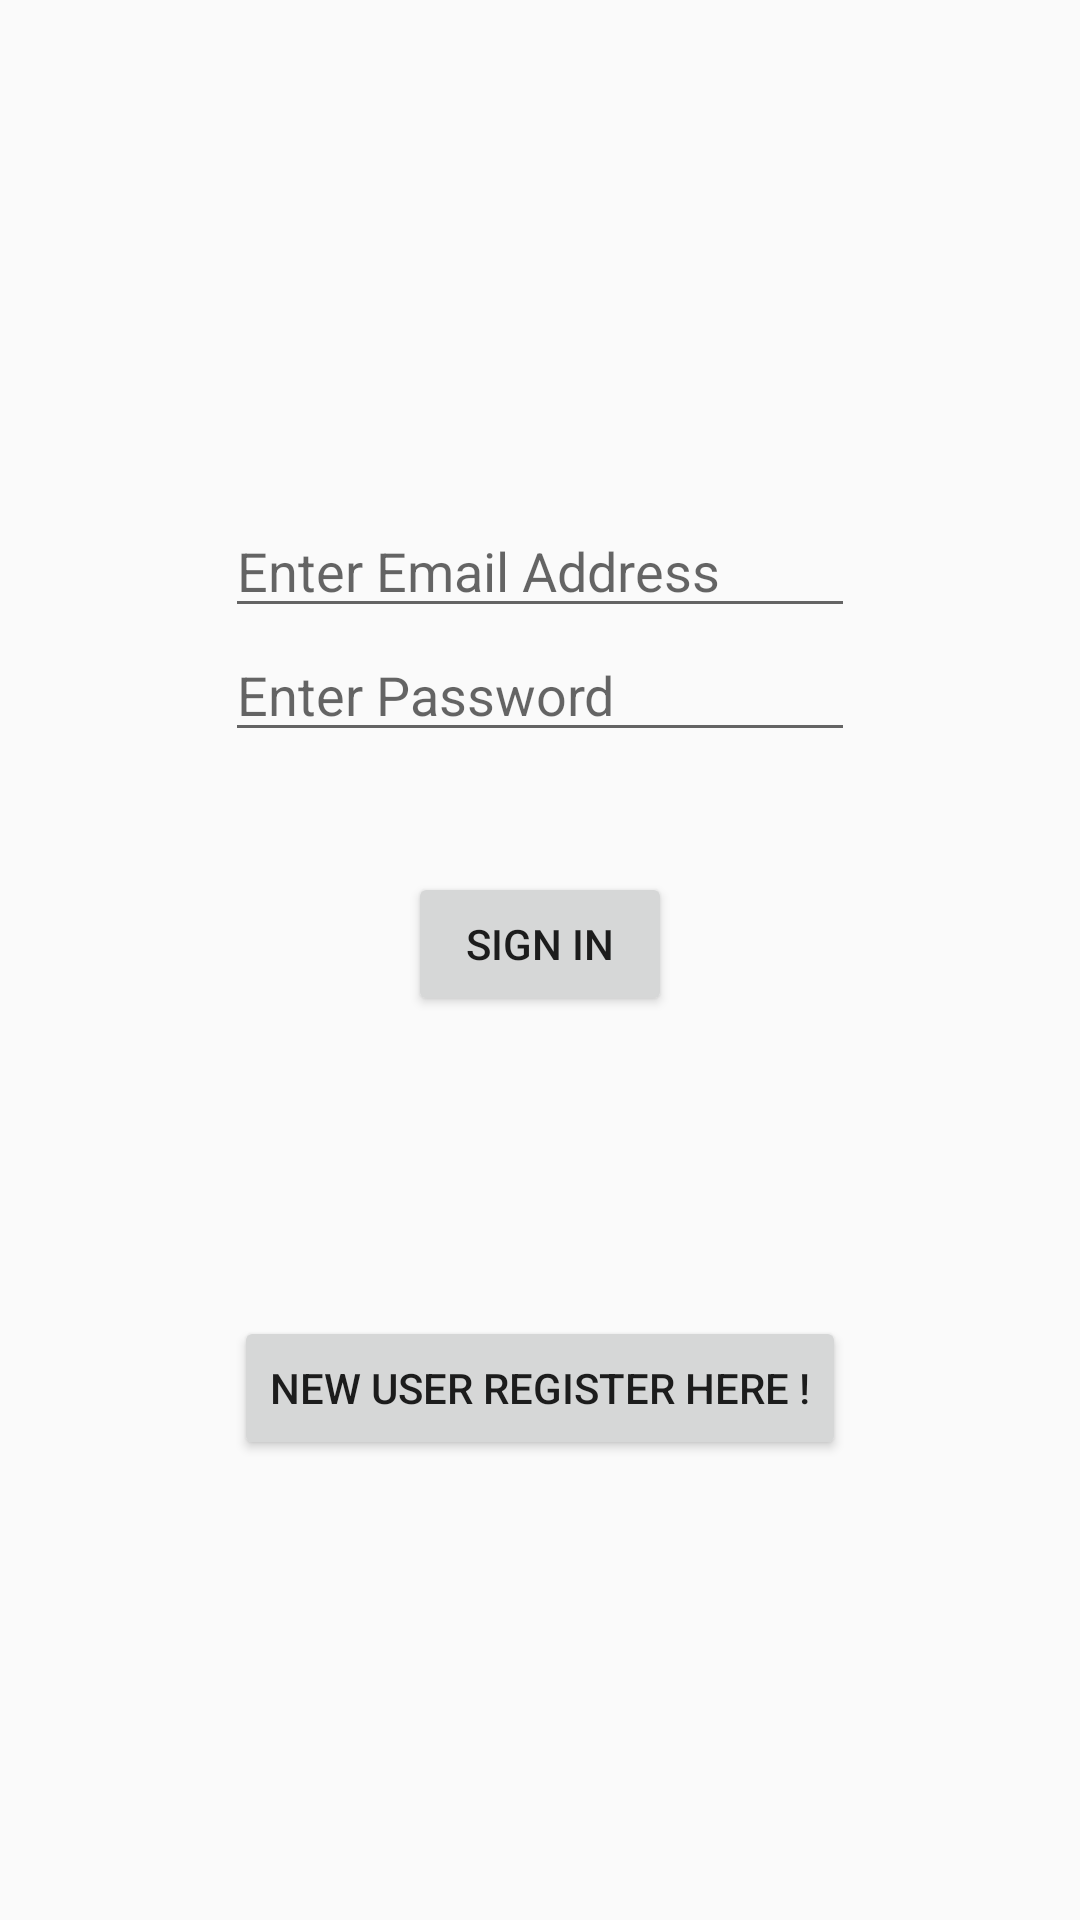

The Android layout XML behind this screen, and the referenced resources:
<!-- AndroidManifest.xml: application theme AppTheme -->
<!-- res/layout/activity_login.xml -->
<?xml version="1.0" encoding="utf-8"?>
<RelativeLayout xmlns:android="http://schemas.android.com/apk/res/android"
                xmlns:app="http://schemas.android.com/apk/res-auto"
                xmlns:tools="http://schemas.android.com/tools"
                android:layout_width="match_parent"
                android:layout_height="match_parent"
                tools:context="com.fyp.alvin.abel.Login">

	<LinearLayout
		android:orientation="vertical"
		android:gravity="center"
		android:layout_width="match_parent"
		android:layout_height="match_parent">
		
		<EditText
				android:id="@+id/editTextEmail"
				android:hint="Enter Email Address"
				android:layout_marginTop="15dp"
				android:layout_width="wrap_content"
				android:layout_height="wrap_content"
				android:ems="10"
				android:inputType="textEmailAddress" />
		
		<EditText
				android:hint="Enter Password"
				android:id="@+id/editTextPassword"
				android:layout_width="wrap_content"
				android:layout_height="wrap_content"
				android:ems="10"
				android:inputType="textPassword" />
		
		<Button
				android:id="@+id/buttonSignIn"
				android:layout_marginTop="40dp"
				android:layout_width="wrap_content"
				android:layout_height="wrap_content"
				android:text="Sign In"/>
		
		<ProgressBar
				android:id="@+id/progressBar"
				style="?android:attr/progressBarStyle"
				android:layout_width="match_parent"
				android:layout_height="wrap_content"
				android:visibility="gone"/>
		
		<Button
				android:id="@+id/buttonSignUp"
				android:layout_marginTop="100dp"
				android:layout_width="wrap_content"
				android:layout_height="wrap_content"
				android:text="New User Register Here !" />

	</LinearLayout>

</RelativeLayout>
<!-- resources referenced by this layout -->
<resources>
  <style name="AppTheme" parent="Theme.AppCompat.Light.DarkActionBar">
  		
  		<item name="colorPrimary">@color/colorPrimary</item>
  		<item name="colorPrimaryDark">@color/colorPrimaryDark</item>
  		<item name="colorAccent">@color/colorAccent</item>
  	</style>
  <!-- not gathered from this repository: default colours our renderer supplied (Android Studio template values) -->
  <color name="colorPrimary">#FF6200EE</color>
  <color name="colorPrimaryDark">#FF3700B3</color>
  <color name="colorAccent">#FF03DAC5</color>
</resources>
